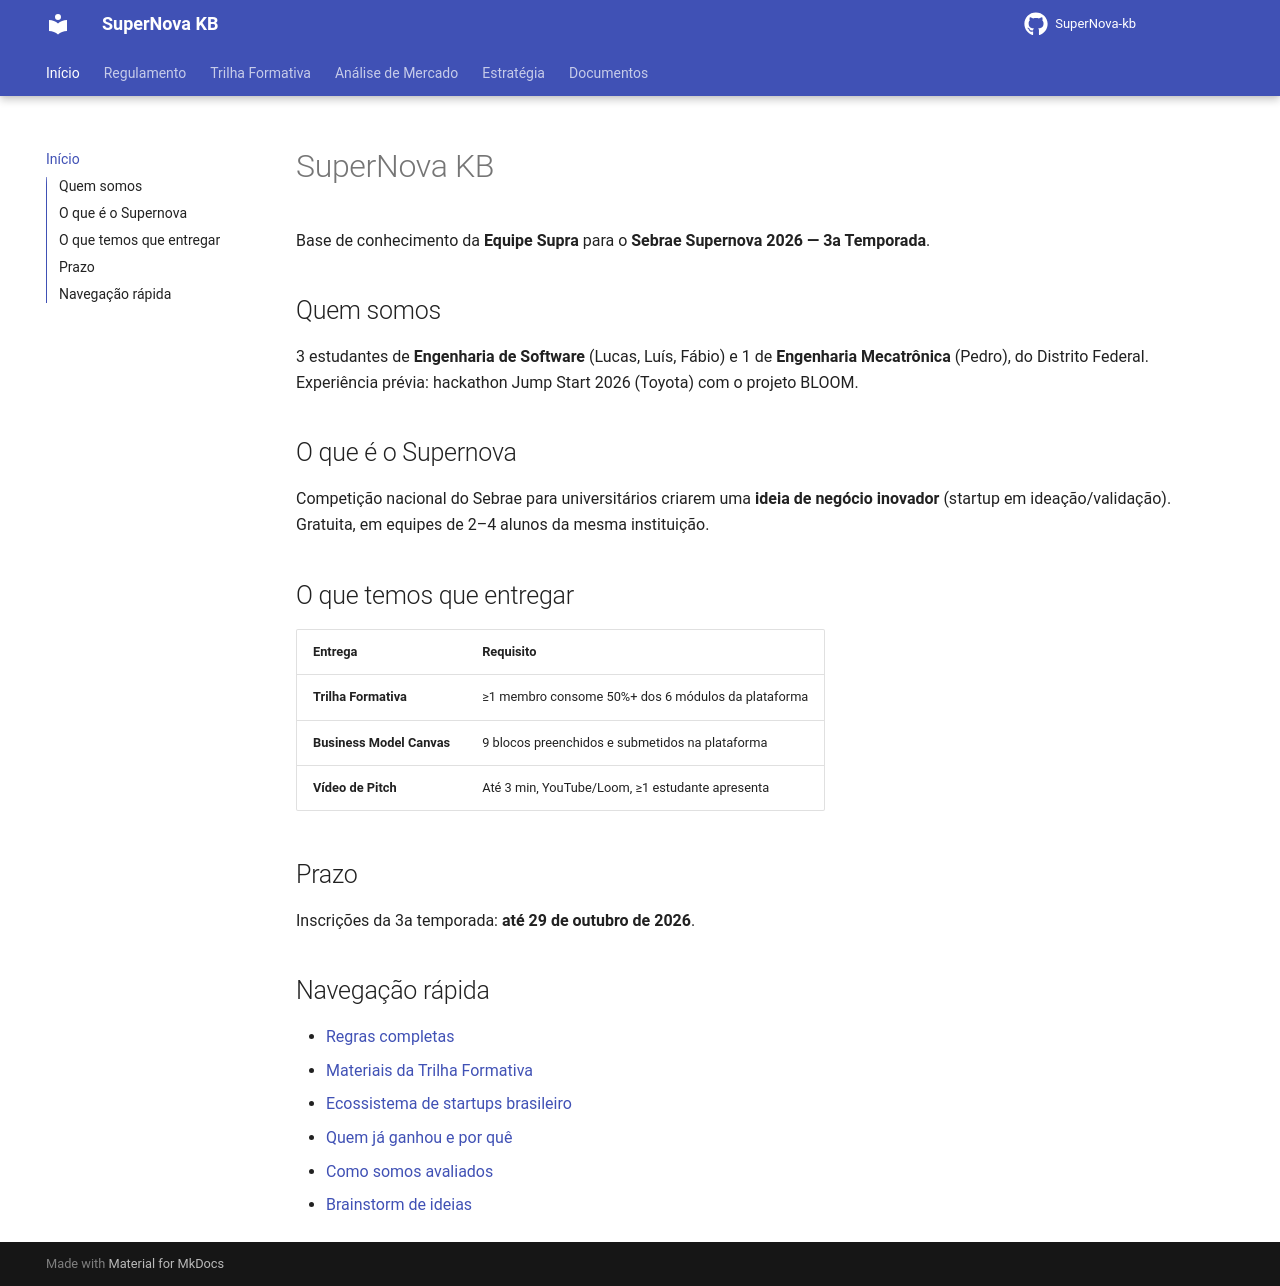

repository: Jump-Start-2026-SAE-Grupo-Supra/SuperNova-kb · page: index.html · generator: mkdocs

# SuperNova KB

Base de conhecimento da **Equipe Supra** para o **Sebrae Supernova 2026 — 3a Temporada**.

## Quem somos

3 estudantes de **Engenharia de Software** (Lucas, Luís, Fábio) e 1 de **Engenharia Mecatrônica** (Pedro), do Distrito Federal. Experiência prévia: hackathon Jump Start 2026 (Toyota) com o projeto BLOOM.

## O que é o Supernova

Competição nacional do Sebrae para universitários criarem uma **ideia de negócio inovador** (startup em ideação/validação). Gratuita, em equipes de 2–4 alunos da mesma instituição.

## O que temos que entregar

| Entrega | Requisito |
|:--------|:----------|
| **Trilha Formativa** | ≥1 membro consome 50%+ dos 6 módulos da plataforma |
| **Business Model Canvas** | 9 blocos preenchidos e submetidos na plataforma |
| **Vídeo de Pitch** | Até 3 min, YouTube/Loom, ≥1 estudante apresenta |

## Prazo

Inscrições da 3a temporada: **até 29 de outubro de 2026**.

## Navegação rápida

- [Regras completas](regulamento.md)
- [Materiais da Trilha Formativa](trilha/index.md)
- [Ecossistema de startups brasileiro](analise/ecossistema.md)
- [Quem já ganhou e por quê](estrategia/ganhadores.md)
- [Como somos avaliados](estrategia/avaliacao.md)
- [Brainstorm de ideias](estrategia/ideias.md)
